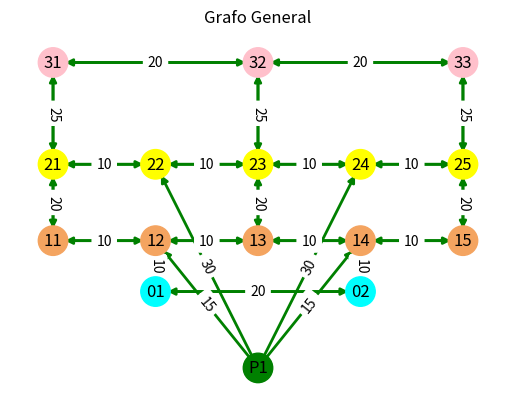

The script that saved this image: (Note: this script raises an exception after producing the figure.)
try:
    import matplotlib.pyplot as plt
    from matplotlib.pyplot import ion

    
    

except:
    raise
 
import networkx as nx

import sys

#Variables para la ejecuccion del programa
rutaMasCorta = False
rutaMasRapida = False


#VARIABLES GLOBALES
FACTOR_SUBIDA_ESCALERAS = 0.79
FACTOR_BAJADA_ESCALERAS = 0.57
FACTOR_PLANOS = 1.56


#Habilita el modo interactivo en pyplot para poder mostrar y continuar
ion()

#Inicializar Grafo
G=nx.MultiDiGraph()

# Añadimos los nodos con su posicion 

#Nodo puerta
G.add_node('P1', pos=(3, -0.5))

#Nodo del Nivel 0
G.add_node('01', pos=(2, 1))
G.add_node('02', pos=(4, 1))

#Nodo del Nivel 1
G.add_node('11', pos=(1, 2))
G.add_node('12', pos=(2, 2))
G.add_node('13', pos=(3, 2))
G.add_node('14', pos=(4, 2))
G.add_node('15', pos=(5, 2))

#Nodo del Nivel 2
G.add_node('21', pos=(1, 3.5))
G.add_node('22', pos=(2, 3.5))
G.add_node('23', pos=(3, 3.5))
G.add_node('24', pos=(4, 3.5))
G.add_node('25', pos=(5, 3.5))

#Nodo del Nivel 3
G.add_node('31', pos=(1, 5.5))
G.add_node('32', pos=(3, 5.5))
G.add_node('33', pos=(5, 5.5))







# Añadimos los enlaces con los pesos de cada uno y la etiqueta    (Esta parte se leera de un JSON y se rellenara sola)


#Los de la puerta
G.add_edge('P1','12',weight=15, label='', tipoEnlace = 'escalera', longitud = '15', inclinacion = '+', barandilla = '', ocupacion = '' )
G.add_edge('P1','14',weight=15, label='', tipoEnlace = 'escalera', longitud = '15', inclinacion = '+', barandilla = '', ocupacion = '' )
G.add_edge('P1','22',weight=30, label='', tipoEnlace = 'escalera', longitud = '30', inclinacion = '+', barandilla = '', ocupacion = '' )
G.add_edge('P1','24',weight=30, label='', tipoEnlace = 'escalera', longitud = '30', inclinacion = '+', barandilla = '', ocupacion = '' )

#Los del Nivel 0
G.add_edge('01','12',weight=10, label='', tipoEnlace = 'escalera', longitud = '10', inclinacion = '+', barandilla = '', ocupacion = '' )
G.add_edge('01','02',weight=20, label='', tipoEnlace = 'plano', longitud = '20', inclinacion = '', barandilla = '', ocupacion = '' )
G.add_edge('02','01',weight=20, label='', tipoEnlace = 'plano', longitud = '20', inclinacion = '', barandilla = '', ocupacion = '' )
G.add_edge('02','14',weight=10, label='', tipoEnlace = 'escalera', longitud = '10', inclinacion = '+', barandilla = '', ocupacion = '' )


#Los del Nivel 1
G.add_edge('11','12',weight=10, label='', tipoEnlace = 'plano', longitud = '10', inclinacion = '', barandilla = '', ocupacion = '' )
G.add_edge('11','21',weight=20, label='', tipoEnlace = 'escalera', longitud = '20', inclinacion = '+', barandilla = '', ocupacion = '' )

G.add_edge('12','01',weight=10, label='', tipoEnlace = 'escalera', longitud = '10', inclinacion = '-', barandilla = '', ocupacion = '' )
G.add_edge('12','11',weight=10, label='', tipoEnlace = 'plano', longitud = '10', inclinacion = '', barandilla = '', ocupacion = '' )
G.add_edge('12','13',weight=10, label='', tipoEnlace = 'plano', longitud = '10', inclinacion = '', barandilla = '', ocupacion = '' )

G.add_edge('13','12',weight=10, label='', tipoEnlace = 'plano', longitud = '10', inclinacion = '', barandilla = '', ocupacion = '' )
G.add_edge('13','14',weight=10, label='', tipoEnlace = 'plano', longitud = '10', inclinacion = '', barandilla = '', ocupacion = '' )
G.add_edge('13','23',weight=20, label='', tipoEnlace = 'escalera', longitud = '20', inclinacion = '+', barandilla = '', ocupacion = '' )

G.add_edge('14','02',weight=10, label='', tipoEnlace = 'escalera', longitud = '10', inclinacion = '-', barandilla = '', ocupacion = '' )
G.add_edge('14','13',weight=10, label='', tipoEnlace = 'plano', longitud = '10', inclinacion = '', barandilla = '', ocupacion = '' )
G.add_edge('14','15',weight=10, label='', tipoEnlace = 'plano', longitud = '10', inclinacion = '', barandilla = '', ocupacion = '' )

G.add_edge('15','14',weight=10, label='', tipoEnlace = 'plano', longitud = '10', inclinacion = '', barandilla = '', ocupacion = '' )
G.add_edge('15','25',weight=20, label='', tipoEnlace = 'escalera', longitud = '20', inclinacion = '+', barandilla = '', ocupacion = '' )



#Los del Nivel 2
G.add_edge('21','11',weight=20, label='', tipoEnlace = 'escalera', longitud = '20', inclinacion = '-', barandilla = '', ocupacion = '' )
G.add_edge('21','22',weight=10, label='', tipoEnlace = 'plano', longitud = '10', inclinacion = '', barandilla = '', ocupacion = '' )
G.add_edge('21','31',weight=25, label='', tipoEnlace = 'escalera', longitud = '25', inclinacion = '+', barandilla = '', ocupacion = '' )

G.add_edge('22','21',weight=10, label='', tipoEnlace = 'plano', longitud = '10', inclinacion = '', barandilla = '', ocupacion = '' )
G.add_edge('22','23',weight=10, label='', tipoEnlace = 'plano', longitud = '10', inclinacion = '', barandilla = '', ocupacion = '' )

G.add_edge('23','13',weight=20, label='', tipoEnlace = 'escalera', longitud = '20', inclinacion = '-', barandilla = '', ocupacion = '' )
G.add_edge('23','22',weight=10, label='', tipoEnlace = 'plano', longitud = '10', inclinacion = '', barandilla = '', ocupacion = '' )
G.add_edge('23','24',weight=10, label='', tipoEnlace = 'plano', longitud = '10', inclinacion = '', barandilla = '', ocupacion = '' )
G.add_edge('23','32',weight=25, label='', tipoEnlace = 'escalera', longitud = '25', inclinacion = '+', barandilla = '', ocupacion = '' )

G.add_edge('24','23',weight=10, label='', tipoEnlace = 'plano', longitud = '10', inclinacion = '', barandilla = '', ocupacion = '' )
G.add_edge('24','25',weight=10, label='', tipoEnlace = 'plano', longitud = '10', inclinacion = '', barandilla = '', ocupacion = '' )

G.add_edge('25','15',weight=20, label='', tipoEnlace = 'escalera', longitud = '20', inclinacion = '-', barandilla = '', ocupacion = '' )
G.add_edge('25','24',weight=10, label='', tipoEnlace = 'plano', longitud = '10', inclinacion = '', barandilla = '', ocupacion = '' )
G.add_edge('25','33',weight=25, label='', tipoEnlace = 'escalera', longitud = '25', inclinacion = '+', barandilla = '', ocupacion = '' )



#Los del Nivel 23
G.add_edge('31','21',weight=25, label='', tipoEnlace = 'escalera', longitud = '25', inclinacion = '-', barandilla = '', ocupacion = '' )
G.add_edge('31','32',weight=20, label='', tipoEnlace = 'plano', longitud = '20', inclinacion = '', barandilla = '', ocupacion = '' )

G.add_edge('32','23',weight=25, label='', tipoEnlace = 'escalera', longitud = '25', inclinacion = '-', barandilla = '', ocupacion = '' )
G.add_edge('32','31',weight=20, label='', tipoEnlace = 'plano', longitud = '20', inclinacion = '', barandilla = '', ocupacion = '' )
G.add_edge('32','33',weight=20, label='', tipoEnlace = 'plano', longitud = '20', inclinacion = '', barandilla = '', ocupacion = '' )

G.add_edge('33','25',weight=25, label='', tipoEnlace = 'escalera', longitud = '25', inclinacion = '-', barandilla = '', ocupacion = '' )
G.add_edge('33','32',weight=20, label='', tipoEnlace = 'plano', longitud = '20', inclinacion = '', barandilla = '', ocupacion = '' )




color_map = []
for node in G:
    if str(node)[0] == "0":
         #print("aqui 0")
         color_map.append('cyan')
    elif str(node) == 'P1':
        color_map.append('green')
    elif str(node)[0] == "1":
         #print("aqui 1")
         color_map.append('sandybrown')
    elif str(node)[0] == "2":
         #print("aqui 2")
         color_map.append('yellow')
    else :
         #print("aqui3")
         color_map.append('pink')



elarge=[(u,v) for (u,v,d) in G.edges(data=True) ] # solid edge

 
# Retrieve the positions from graph nodes and save to a dictionary
pos=nx.get_node_attributes(G,'pos')
# Draw nodes
nx.draw_networkx_nodes(G,pos,node_size=450, node_color=color_map)

 
# Draw edges
nx.draw_networkx_edges(G,pos,edgelist=elarge, width=2, edge_color='g')
 
# Draw node labels
nx.draw_networkx_labels(G,pos,font_size=12,font_family='sans-serif')
 
# Draw edge labels
edge_labels =dict([((u, v), d['weight']) 
                   for u, v, d in G.edges(data=True)])
 
nx.draw_networkx_edge_labels(G, pos, edge_labels=edge_labels)
 
plt.axis('off')
plt.title("Grafo General")

plt.get_current_fig_manager().canvas.set_window_title('Grafo General - Pelayo Tiesta')


plt.show()
        



while True:
    
    #Pedimos que quire aplicar
    print ("")
    print ("¿Que algoritmo desea aplicar?")
    print ("    (1)    Ruta más corta.")
    print ("    (2)    Ruta más rapida.")
    print (" _________________________________")
    print ("    (E / END)    Salir.")
    print 
    seleccionado = input()
    if str(seleccionado) == '1':
        rutaMasCorta = True;
    elif str(seleccionado) == '2':
        rutaMasRapida = True;
    elif str(seleccionado).lower() == 'e' or str(seleccionado).lower() == 'end' : #Lower para ignorar que sea mayusculas o minusculas
        sys.exit()
    else:
        print("Error al seleccionar algoritmo.")
        
   
    
    if rutaMasCorta:    
        #print ("")
        #print ("Escriba el origen:")
        #origen = str(input())
        
        print ("")
        print ("Escriba el destino:")
        destino = str(input())
        #Checkeo de que esta en el grafo
        if destino not in G.nodes():
            print("El nodo no esta en el grafo")
        else:
            
            
            origen = 'P1'
            
            
            
            #Nueva ventana
            width1 = 9
            height1 = 9
            width_height_1 = (width1, height1)
            plt.figure(2,figsize=width_height_1)
            plt.figure(2).canvas.set_window_title('Ruta más rápida del nodo [' + origen + '] al [' + destino + ']' ) 
            
            elarge=[(u,v) for (u,v,d) in G.edges(data=True) ] # solid edge
            
             
            #Mismo grafico pero pintamos los nodos distinto
            # Retrieve the positions from graph nodes and save to a dictionary
            pos=nx.get_node_attributes(G,'pos')
            # Draw nodes
            nx.draw_networkx_nodes(G,pos,node_size=450, node_color=color_map)
            
             
            # Draw edges
            nx.draw_networkx_edges(G,pos,edgelist=elarge, width=2, edge_color='g')
             
            # Draw node labels
            nx.draw_networkx_labels(G,pos,font_size=12,font_family='sans-serif')
             
            # Draw edge labels
            edge_labels =dict([((u, v), d['weight']) 
                               for u, v, d in G.edges(data=True)])
             
            nx.draw_networkx_edge_labels(G, pos, edge_labels=edge_labels)
             
            plt.axis('off')
        
        
        
     

            
            
            
            
            #Dijkstra
            try:
                djk_Ruta = nx.dijkstra_path(G, source=origen, target=destino, weight=True)
            except nx.NetworkXNoPath:
                print("No existe ruta de: " + origen + " a " + destino)
                continue
            
            #Una vez obtenida la ruta más rapida, coloreamos los nodos seleccionados de color
            color_nodos_solucion = []
            for node in G:
                #Si esta en la ruta lo pinto de color 
                if str(node) in djk_Ruta:
                     color_nodos_solucion.append('lawngreen')
                else :
                     #print("aqui3")
                     color_nodos_solucion.append('grey')
                     
            
            
            nx.draw_networkx_nodes(G,pos,node_size=450, node_color=color_nodos_solucion)
            
            
            #plt.get_current_fig_manager().window.showMaximized()
            
            plt.text(0, -1.5, 'La ruta más corta recomendada desde [' + origen + '] hasta  [' + destino + '] es la ruta que pasa por los nodos: ' + str(djk_Ruta), style='italic',
                    bbox={'facecolor': 'red', 'alpha': 0.5, 'pad': 10})
            
            
            plt.show()

            
            
            
#______________________________________________________________________________________________________________________________________________________________________

    if rutaMasRapida: 
        
        """
         ****************  ALGORITMO DE RUTA MAS RAPIDA  ****************
         """
        
        print ("")
        print ("Escriba el destino:")
        destino = str(input())
        #Checkeo de que esta en el grafo
        if destino not in G.nodes():
            print("El nodo no esta en el grafo")
        else:
            
            origen = 'P1'
            
            
            
            #Nueva ventana
            width1 = 9
            height1 = 9
            width_height_1 = (width1, height1)
            plt.figure(3,figsize=width_height_1)
            plt.figure(3).canvas.set_window_title('Ruta más rápida del nodo [' + origen + '] al [' + destino + ']' ) 
            
            
            
            
            """
            ----------------------------------------------------------------------------------------------------------------------------------
            
            Se recorren los enlaces y se sustituye la distancia de este por el tiempo de rocorrerlo, en funcion de la formula:
            
                    tiempo_enlace = distancia_enlace / factor_subida_o_bajada
            
            (*) Donde factor_subida_o_bajada = FACTOR_SUBIDA_ESCALERAS o FACTOR_BAJADA_ESCALERAS o FACTOR_PLANOS
            
            ----------------------------------------------------------------------------------------------------------------------------------
            """
           
            for u, v, d in G.edges(data=True):
                if ( d['tipoEnlace'] == "escalera") and ( d['inclinacion'] == "+"  ):
                    d['weight'] = "{:.2f}".format( float( d['longitud'] ) / FACTOR_SUBIDA_ESCALERAS )
                elif ( d['tipoEnlace'] == "escalera" ) and ( d['inclinacion'] == "-"  ):
                    d['weight'] = "{:.2f}".format( float( d['longitud'] ) / FACTOR_BAJADA_ESCALERAS )
                else:
                    d['weight'] = "{:.2f}".format( float( d['longitud'] ) / FACTOR_PLANOS )
            
            
            
            
            
            
            
            elarge=[(u,v) for (u,v,d) in G.edges(data=True) ] # solid edge
            
             
            #Mismo grafico pero pintamos los nodos distinto
            # Retrieve the positions from graph nodes and save to a dictionary
            pos=nx.get_node_attributes(G,'pos')
            
            # Dibujamos los nodos del Grafo G
            nx.draw_networkx_nodes(G,pos,node_size=450, node_color=color_map)
            
             
            # Dibujamos los enlaces del Grafo G
            nx.draw_networkx_edges(G,pos,edgelist=elarge, width=2, edge_color='g', arrows = True)
             
            # Dibujamos los atributos del Grafo G
            nx.draw_networkx_labels(G,pos,font_size=12,font_family='sans-serif')
             
            
            
            
            
            # Cargamos el peso de los enlaces para poder mostarlo
            edge_labels =dict([((u, v), d['weight']) 
                               for u, v, d in G.edges(data=True)])
             
            nx.draw_networkx_edge_labels(G, pos, edge_labels=edge_labels)
             
            plt.axis('off')

            
      
            
            
            #Dijkstra
            try:
                djk_Ruta = nx.dijkstra_path(G, source=origen, target=destino, weight=True)
            except nx.NetworkXNoPath:
                print("No existe ruta de: " + origen + " a " + destino)
                continue
            
            
            #Una vez obtenida la ruta más rapida, coloreamos los nodos seleccionados de color
            color_nodos_solucion = []
            for node in G:
                #Si esta en la ruta lo pinto de color 
                if str(node) in djk_Ruta:
                     color_nodos_solucion.append('lawngreen')
                else :
                     #print("aqui3")
                     color_nodos_solucion.append('grey')
                     
            
            
            nx.draw_networkx_nodes(G,pos,node_size=450, node_color=color_nodos_solucion)
            
            
            #plt.get_current_fig_manager().window.showMaximized()
            
            plt.text(0, -1.5, 'La ruta más rapida recomendada desde [' + origen + '] hasta  [' + destino + '] es la ruta que pasa por los nodos: ' + str(djk_Ruta), style='italic',
                    bbox={'facecolor': 'red', 'alpha': 0.5, 'pad': 10})
            
            
            plt.show()
            
          
